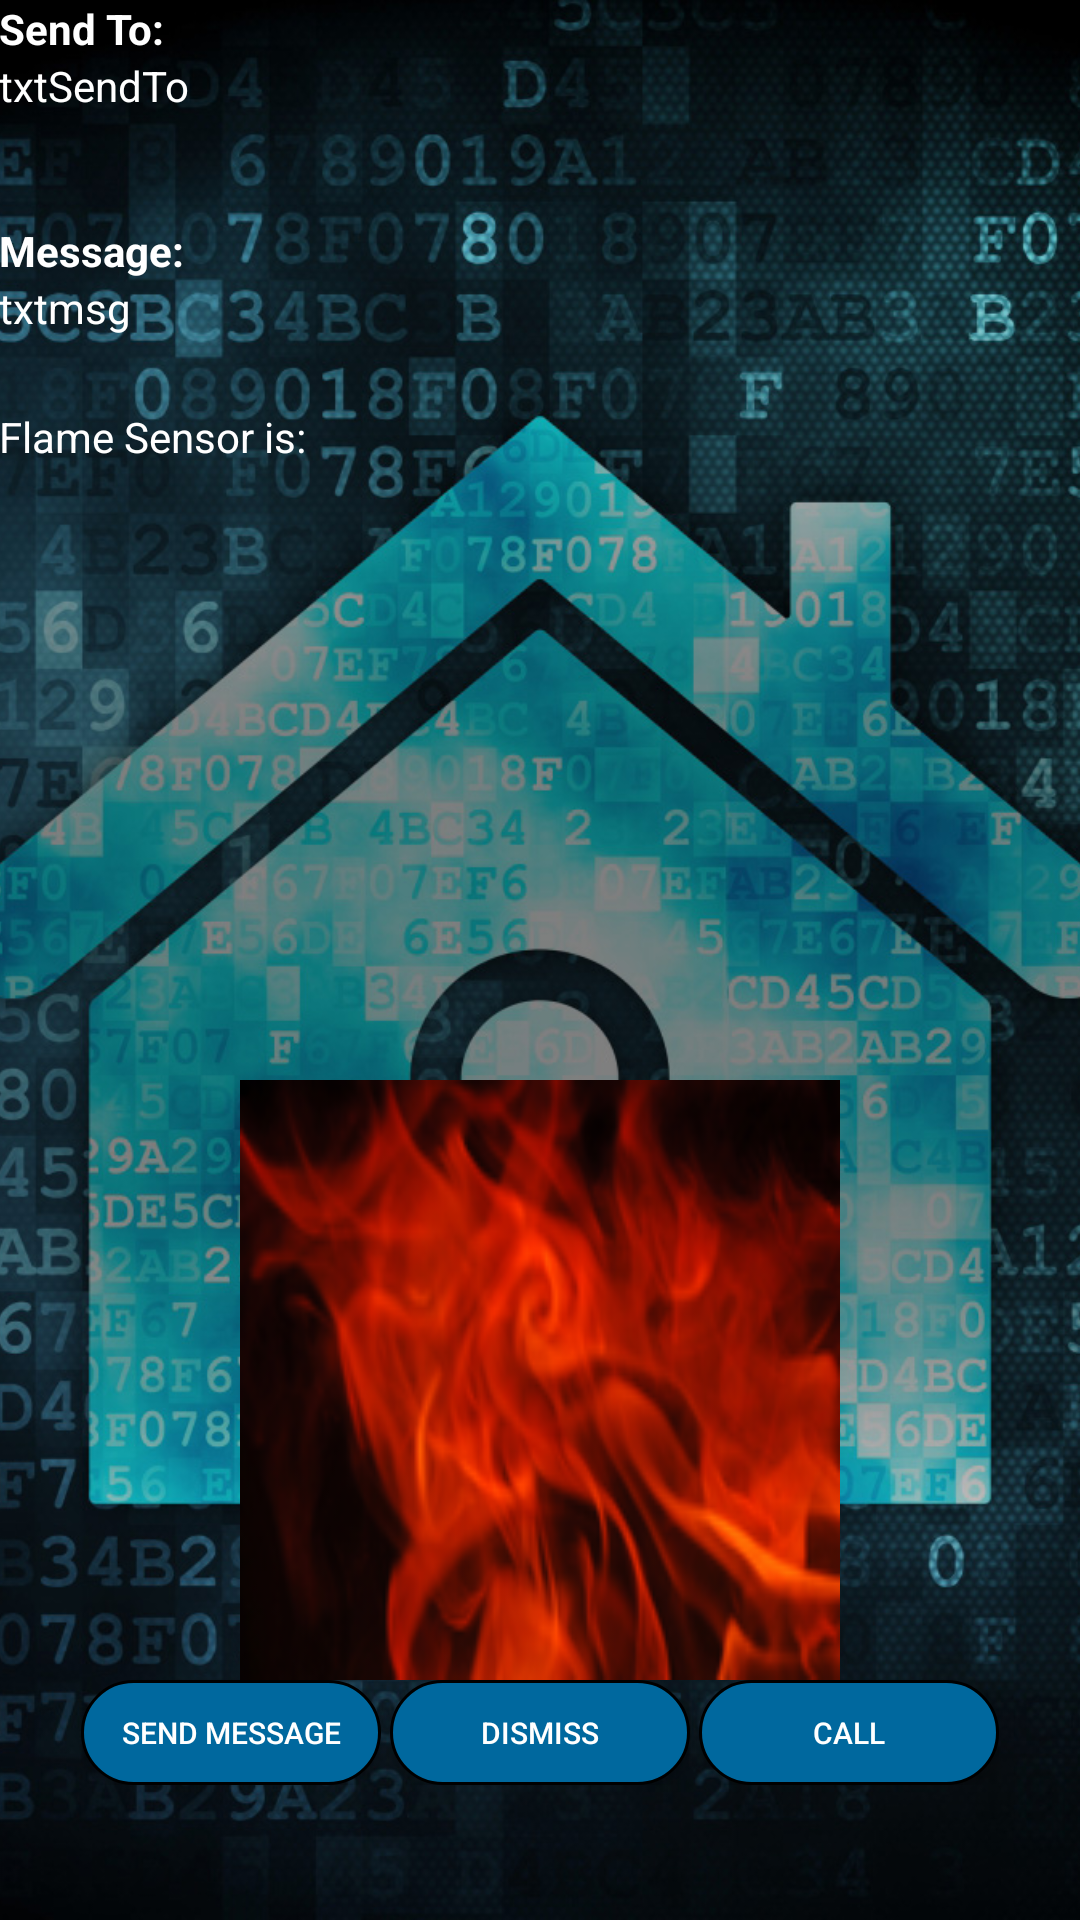

The Android layout XML behind this screen, and the referenced resources:
<!-- AndroidManifest.xml: application theme AppTheme -->
<!-- res/layout/activity_flame.xml -->
<FrameLayout
    android:id="@+id/root"
    xmlns:android="http://schemas.android.com/apk/res/android"
    android:layout_width="fill_parent"
    android:layout_height="fill_parent">

    <ImageView
        android:id="@+id/imageView1"
        android:layout_width="wrap_content"
        android:layout_height="wrap_content"
        android:scaleType="centerCrop"
        android:src="@drawable/homescreen"/>

    <RelativeLayout xmlns:android="http://schemas.android.com/apk/res/android"
                    xmlns:tools="http://schemas.android.com/tools"
                    android:layout_width="match_parent"
                    android:layout_height="match_parent"
                    android:paddingBottom="@dimen/activity_vertical_margin"
                    android:paddingLeft="@dimen/activity_horizontal_margin"
                    android:paddingRight="@dimen/activity_horizontal_margin"
                    android:paddingTop="@dimen/activity_vertical_margin"
                    tools:context="thirdsem.flavy.homemonitoringapp.FlameActivity">

        <TextView
            android:id="@+id/txtSendTo"
            android:layout_width="wrap_content"
            android:layout_height="wrap_content"
            android:layout_alignParentLeft="true"
            android:layout_alignParentStart="true"
            android:layout_below="@+id/textView4"
            android:text="txtSendTo"
            android:textColor="#ffffff"/>

        <TextView
            android:id="@+id/txtmsg"
            android:layout_width="wrap_content"
            android:layout_height="wrap_content"
            android:layout_alignParentLeft="true"
            android:layout_alignParentStart="true"
            android:layout_below="@+id/textView5"
            android:text="txtmsg"
            android:textColor="#ffffff"/>

        <TextView
            android:id="@+id/textView4"
            android:layout_width="wrap_content"
            android:layout_height="wrap_content"
            android:layout_alignParentLeft="true"
            android:layout_alignParentStart="true"
            android:layout_alignParentTop="true"
            android:text="Send To:"
            android:textColor="#ffffff"
            android:textStyle="bold"/>

        <TextView
            android:id="@+id/textView5"
            android:layout_width="wrap_content"
            android:layout_height="wrap_content"
            android:layout_alignParentLeft="true"
            android:layout_alignParentStart="true"
            android:layout_below="@+id/txtSendTo"
            android:layout_marginTop="36dp"
            android:text="Message:"
            android:textColor="#ffffff"
            android:textStyle="bold"/>

        <TextView
            android:id="@+id/FlameSensorTextView"
            android:layout_width="wrap_content"
            android:layout_height="wrap_content"
            android:layout_alignParentLeft="true"
            android:layout_alignParentStart="true"
            android:layout_below="@+id/txtmsg"
            android:layout_marginTop="24dp"
            android:text="Flame Sensor is: "
            android:textColor="#ffffff"/>

        <ImageView
            android:id="@+id/imageView"
            android:layout_width="200dp"
            android:layout_height="200dp"
            android:layout_centerHorizontal="true"
            android:background="@drawable/fire4"
            android:layout_above="@+id/buttonLayout"/>

        <RelativeLayout
            android:id="@+id/buttonLayout"
            android:layout_width="wrap_content"
            android:layout_height="wrap_content"
            android:layout_alignParentBottom="true"
            android:layout_centerHorizontal="true"
            android:layout_marginBottom="45dp">

            <Button
                android:id="@+id/btnS"
                android:layout_width="100dp"
                android:layout_height="35dp"
                android:background="@drawable/roundedbutton"
                android:text="Send Message"
                android:textColor="#ffffff"
                android:textSize="10dp"/>

            <Button
                android:id="@+id/btnEmrgcall"
                android:layout_width="100dp"
                android:layout_height="35dp"
                android:layout_centerHorizontal="true"
                android:layout_marginLeft="3dp"
                android:layout_toRightOf="@+id/btnDismiss"
                android:background="@drawable/roundedbutton"
                android:text="Call"
                android:textColor="#ffffff"
                android:textSize="10dp"/>

            <Button
                android:id="@+id/btnDismiss"
                android:layout_width="100dp"
                android:layout_height="35dp"
                android:layout_centerHorizontal="true"
                android:layout_marginLeft="3dp"
                android:layout_toRightOf="@+id/btnS"
                android:background="@drawable/roundedbutton"
                android:text="Dismiss"
                android:textColor="#ffffff"
                android:textSize="10dp"/>

        </RelativeLayout>

    </RelativeLayout>


</FrameLayout>
<!-- resources referenced by this layout -->
<resources>
  <!-- drawable fire4: png bitmap (drawable, 59714 bytes) -->
  <!-- drawable homescreen: jpg bitmap (drawable, 435948 bytes) -->
  <!-- drawable roundedbutton (drawable) -->
  <?xml version="1.0" encoding="utf-8"?>
  <selector xmlns:android="http://schemas.android.com/apk/res/android" >
      <item android:state_pressed="true" >
          <shape>
              <solid
                  android:color="#20909b" />
              <stroke
                  android:width="2dp"
                  android:color="#20909b" />
              <corners
                  android:radius="6dp" />
              <padding
                  android:left="10dp"
                  android:top="10dp"
                  android:right="10dp"
                  android:bottom="10dp" />
          </shape>
  
      </item>
      <item>
          <shape>
              <gradient
                  android:startColor="#00689e"
                  android:endColor="#00689e"
                  android:angle="270" />
              <stroke
                  android:width="1dp"
                  android:color="#000000" />
              <corners
                  android:radius="30dp" />
              <padding
                  android:left="10dp"
                  android:top="10dp"
                  android:right="10dp"
                  android:bottom="10dp" />
          </shape>
      </item>
  </selector>
  <style name="AppTheme" parent="Theme.AppCompat.Light.DarkActionBar">
          
      </style>
</resources>
